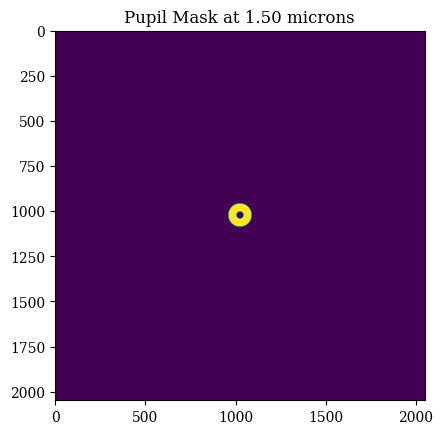
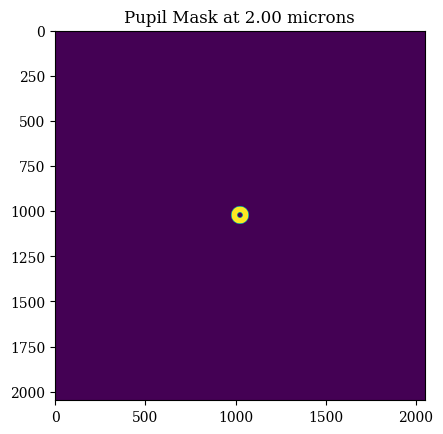
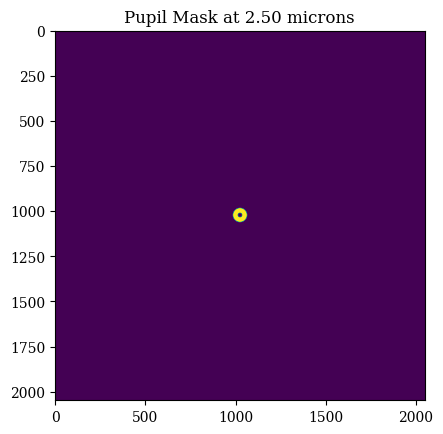

Recreate these plots in Python, in order. (Note: this script raises an exception after producing the figures.)
"""
Attempt to simulate semi-realistic Image Slicer effects with Python
Based on a 1D approach


"""

import os
import numpy as np
from numpy.fft import fft2, fftshift, ifft2
import matplotlib.pyplot as plt
from matplotlib.patches import Circle

# SPAXEL SCALE
ELT_DIAM = 39
CENTRAL_OBS = 0.30                  # Central obscuration is ~30% of the diameter
MILIARCSECS_IN_A_RAD = 206265000

def crop_array(array, crop=25):
    PIX = array.shape[0]
    min_crop = PIX // 2 - crop // 2
    max_crop = PIX // 2 + crop // 2
    array_crop = array[min_crop:max_crop, min_crop:max_crop]
    return array_crop


def rho_spaxel_scale(spaxel_scale=4, wavelength=1.5):
    """
    Compute the aperture radius necessary to have a
    certain SPAXEL SCALE [in mas] at a certain WAVELENGTH [in microns]

    That would be the aperture radius in an array ranging from [-1, 1] in physical length
    For example, if rho = 0.5, then the necessary aperture is a circle of half the size of the array

    We can use the inverse of that to get the "oversize" in physical units in our arrays to match a given scale
    :param spaxel_scale: [mas]
    :param wavelength: [microns]
    :return:
    """

    scale_rad = spaxel_scale / MILIARCSECS_IN_A_RAD
    rho = scale_rad * ELT_DIAM / (wavelength * 1e-6)
    return rho

def check_spaxel_scale(rho_aper, wavelength):
    """
    Checks the spaxel scale at a certain wavelength, for a given aperture radius
    defined for a [-1, 1] physical array
    :param rho_aper: radius of the aperture, relative to an array of size [-1, 1]
    :param wavelength: wavelength of interest (the PSF grows in size with wavelength, changing the spaxel scale)
    :return:
    """

    SPAXEL_RAD = rho_aper * wavelength / ELT_DIAM * 1e-6
    SPAXEL_MAS = SPAXEL_RAD * MILIARCSECS_IN_A_RAD
    print('%.2f mas spaxels at %.2f microns' %(SPAXEL_MAS, wavelength))

def compute_FWHM(wavelength):
    """
    Compute the Full Width Half Maximum of the PSF at a given Wavelength
    in miliarcseconds, for the ELT
    :param wavelength: [microns]
    :return:
    """
    FWHM_RAD = wavelength * 1e-6 / ELT_DIAM          # radians
    FWHM_MAS = FWHM_RAD * MILIARCSECS_IN_A_RAD
    return FWHM_MAS


class SlicerModel(object):
    """
    Object that models the effect of Image Slicers in light propagation

    """

    def __init__(self, slicer_options, N_PIX, spaxel_scale, N_waves=1, wave0=1.5, waveN=1.5):

        self.N_slices = slicer_options["N_slices"]                                          # Number os Slices to use
        self.spaxels_per_slice = slicer_options["spaxels_per_slice"]                        # Size of the slice in Spaxels
        self.pupil_mirror_aperture = slicer_options["pupil_mirror_aperture"]                # Pupil Mirror Aperture
        self.slice_size_mas = self.spaxels_per_slice * spaxel_scale                         # Size of 1 slice in mas
        self.spaxel_scale = spaxel_scale                                                    # Spaxel scale [mas]
        self.N_PIX = N_PIX

        print("\nCreating Image Slicer Model")
        print("     Nominal Wavelength: %.2f microns" % spaxel_scale)
        print("     Spaxel Scale: %.2f mas" % wave0)
        print("     Number of slices: ", self.N_slices)
        print("     Spaxels per slices: ", self.spaxels_per_slice)
        FWHM = compute_FWHM(wave0)
        self.FWHM_ratio = self.slice_size_mas / FWHM            # How much of the FWHM is covered by one slice
        print("     FWHM: %.2f mas" % FWHM)
        print("     One slice covers: %.2f mas / %.2f FWHM" % (self.slice_size_mas, self.FWHM_ratio))

        self.create_pupil_masks(spaxel_scale, N_waves, wave0, waveN)
        self.create_slicer_masks()
        self.create_pupil_mirror_apertures(self.pupil_mirror_aperture)

        self.compute_peak_nominal_PSFs()

    def compute_peak_nominal_PSFs(self):
        """
        Compute the PEAK of the PSF without aberrations so that we can
        normalize everything by it
        """
        self.nominal_PSFs, self.PEAKs = {}, {}
        for wavelength in self.wave_range:
            pupil_mask = self.pupil_masks[wavelength]
            nominal_pup = pupil_mask * np.exp(1j * 2 * np.pi * pupil_mask / wavelength)
            nominal_PSF = (np.abs(fftshift(fft2(nominal_pup, norm='ortho')))) ** 2
            self.nominal_PSFs[wavelength] = nominal_PSF
            self.PEAKs[wavelength] = np.max(nominal_PSF)
        return

    def create_pupil_masks(self, spaxel_scale, N_waves=1, wave0=1.5, waveN=1.5):
        """
        Creates a dictionary of pupil masks for a set of wavelengths
        The pupil masks change in size to account for the variation of PSF size with wavelength
        We set the spaxel_scale for the first wavelength [wave0]
        :param spaxel_scale: spaxel_scale [mas] for wave0
        :param N_waves: number of wavelengths to consider in the interval [wave0, waveN]
        :param wave0: nominal wavelength in [microns]
        :param waveN: maximum wavelength in [microns]
        :return:
        """

        self.wave_range = np.linspace(wave0, waveN, N_waves, endpoint=True)
        self.waves_ratio = np.linspace(1., waveN / wave0, N_waves, endpoint=True)

        rho_aper = rho_spaxel_scale(spaxel_scale, wavelength=wave0)
        self.diameters = 1/rho_aper
        # check_spaxel_scale(rho_aper=rho_aper, wavelength=wave0)
        rho_obsc = CENTRAL_OBS * rho_aper

        self.pupil_masks = {}
        x0 = np.linspace(-1., 1., self.N_PIX, endpoint=True)
        xx, yy = np.meshgrid(x0, x0)
        rho = np.sqrt(xx ** 2 + yy ** 2)
        print("\nCreating Pupil Masks:")
        for i, wave in enumerate(self.waves_ratio):
            wavelength = self.wave_range[i]
            print("Wavelength: %.2f microns" % wavelength)
            pupil = (rho <= rho_aper / wave) & (rho >= rho_obsc / wave)
            self.pupil_masks[wavelength] = pupil
        return

    def create_slicer_masks(self):
        """
        Creates a list of slicer masks that model the finite aperture por each slice
        effectively cropping the PSF at the focal plane
        :return:
        """

        # Check the size of the arrays
        U = self.N_PIX * self.spaxel_scale          # Size in [m.a.s] of the Slicer Plane
        u0 = np.linspace(-U/2., U/2., self.N_PIX, endpoint=True)
        uu, vv = np.meshgrid(u0, u0)

        slice_width = self.slice_size_mas
        self.slicer_masks, self.slice_boundaries = [], []
        #TODO: what if N_slices is not odd??
        N_slices_above = (self.N_slices - 1) // 2
        lower_centre = -N_slices_above * slice_width
        for i in range(self.N_slices):
            centre = lower_centre + i * slice_width
            bottom = centre - slice_width/2
            self.slice_boundaries.append(bottom)
            up_mask = vv > (centre - slice_width/2)
            low_mask = vv < (centre + slice_width/2)
            mask = up_mask * low_mask
            # plt.figure()
            # plt.imshow(mask)
            self.slicer_masks.append(mask)
        # np.sum(np.stack(self.slicer_masks), axis=0)
        return

    def create_pupil_mirror_apertures(self, aperture):
        """
        Creates a mask to model the finite aperture of the pupil mirror,
        which effectively introduces fringe effects on the PSF at the exit slit
        :param aperture:
        :return:
        """
        #TODO: find out how to properly define the aperture

        x0 = np.linspace(-1., 1., self.N_PIX, endpoint=True)
        xx, yy = np.meshgrid(x0, x0)
        self.pupil_mirror_mask = np.abs(yy) <= aperture
        return

    def propagate_pupil_to_slicer(self, wavelength, wavefront):
        """
        Takes the a given wavefront at the PUPIL plane at a given wavelength
        and propagates it to the focal plane, i.e. SLICER plane
        using standard Fourier transforms
        :param wavelength:
        :param wavefront: a wavefront map
        :return: complex electric field at the slicer
        """

        print("Pupil Plane -> Image Slicer Plane")

        pupil_mask = self.pupil_masks[wavelength]
        # wavefront = pupil_mask
        complex_pupil = pupil_mask * np.exp(1j * 2*np.pi * wavefront / wavelength)

        # Propagate to Slicer plane
        complex_slicer = fftshift(fft2(complex_pupil, norm='ortho'))

        return complex_slicer

    def propagate_slicer_to_pupil_mirror(self, complex_slicer):
        """
        Using the SLICER MASKS, it masks the complex field at the SLICER plane
        and propagates each slice to the PUPIL MIRROR plane using inverse Fourier transform
        :param complex_slicer: complex electric field at the SLICER plane
        :return:
        """

        print("Image Slicer Plane -> Pupil Mirror Plane")
        complex_mirror = []
        for i_slice in range(self.N_slices):        # Loop over the Slices
            mask = self.slicer_masks[i_slice]
            masked_complex_slicer = mask * complex_slicer
            # Pre FFT-Shift to put it back to the format the FFT uses
            _shifted = fftshift(masked_complex_slicer)

            # propagate to Pupil Mirror plane
            complex_pupil_mirror = ifft2(_shifted, norm='ortho')
            complex_mirror.append(complex_pupil_mirror)
        return complex_mirror

    def propagate_pupil_mirror_to_exit_slit(self, complex_mirror):
        """
        Using the PUPIL MIRROR MASK, it propagates each slice to the corresponding
        exit slit
        :param complex_mirror: complex electric field at the PUPIL MIRROR plane [a list of slices]
        """

        print("Pupil Mirror Plane -> Exit Slits")
        exit_slits = []
        for c_mirror in complex_mirror:
            masked_mirror = self.pupil_mirror_mask * c_mirror
            complex_slit = fftshift(fft2(masked_mirror , norm='ortho'))
            image_slit = (np.abs(complex_slit))**2
            exit_slits.append(image_slit)
        image = np.sum(np.stack(exit_slits), axis=0)

        return exit_slits, image

    def propagate_one_wavelength(self, wavelength, wavefront, plot=False):
        """
        Run the propagation from PUPIL Plane to EXIT SLIT Plane for a given wavelength
        :param wavelength:
        :param wavefront:
        """
        print("\nPropagating Wavelength: %.2f microns" % wavelength)
        complex_slicer = slicer.propagate_pupil_to_slicer(wavelength=wavelength, wavefront=wavefront)
        complex_mirror = slicer.propagate_slicer_to_pupil_mirror(complex_slicer)
        exit_slits, image_slit = slicer.propagate_pupil_mirror_to_exit_slit(complex_mirror)

        if plot:

            #___________________________________________________________________________________
            # Image Slicer plane
            slicer_size = self.N_PIX * self.spaxel_scale / 2
            slicer_extents = [-slicer_size, slicer_size, -slicer_size, slicer_size]
            zoom_size = self.N_slices * self.slice_size_mas / 2
            slicer_intensity = (np.abs(complex_slicer))**2

            plt.figure()
            plt.imshow(slicer_intensity, extent=slicer_extents)
            self.plot_slicer_boundaries()
            plt.xlim([-zoom_size, zoom_size])
            plt.ylim([-zoom_size, zoom_size])
            plt.colorbar()
            plt.title('Slicer Plane')

            plt.figure()
            plt.imshow(np.log10(slicer_intensity), extent=slicer_extents)
            plt.clim(vmin=-10)
            self.plot_slicer_boundaries()
            plt.xlim([-zoom_size, zoom_size])
            plt.ylim([-zoom_size, zoom_size])
            plt.colorbar()
            plt.title('Slicer Plane [log10]')

            #___________________________________________________________________________________
            # Pupil Mirror plane
            central_slice = (self.N_slices - 1)//2
            pupil_mirror = complex_mirror[central_slice]
            pupil_image = (np.abs(pupil_mirror))**2
            plt.figure()
            plt.imshow(pupil_image, extent=[-1, 1, -1, 1])
            plt.axhline(self.pupil_mirror_aperture, linestyle='--', color='white')
            plt.axhline(-self.pupil_mirror_aperture, linestyle='--', color='white')
            plt.title('Pupil Mirror [Central Slice]')

            plt.figure()
            plt.imshow(np.log10(pupil_image), extent=[-1, 1, -1, 1])
            plt.clim(vmin=-10)
            plt.axhline(self.pupil_mirror_aperture, linestyle='--', color='white')
            plt.axhline(-self.pupil_mirror_aperture, linestyle='--', color='white')
            plt.title('Pupil Mirror [Central Slice]')

            #___________________________________________________________________________________
            # Exit Slit plane

            plt.figure()
            plt.imshow(image_slit / self.PEAKs[wavelength], extent=slicer_extents)
            self.plot_slicer_boundaries()
            plt.xlim([-zoom_size, zoom_size])
            plt.ylim([-zoom_size, zoom_size])
            plt.colorbar()
            plt.title('Exit Slit')

            residual = (image_slit - self.nominal_PSFs[wavelength]) / self.PEAKs[wavelength]
            m_res = min(np.min(residual), -np.max(residual))
            plt.figure()
            plt.imshow(residual, extent=slicer_extents, cmap='bwr')
            plt.xlim([-zoom_size, zoom_size])
            plt.ylim([-zoom_size, zoom_size])
            self.plot_slicer_boundaries()
            plt.colorbar()
            plt.clim(m_res, -m_res)
            plt.title('Exit Slit - No Slicer')

        return complex_slicer, complex_mirror, image_slit

    def plot_slicer_boundaries(self):
        """
        Overlays the boundaries of each SLICE on the plots
        :return:
        """

        min_alpha, max_alpha = 0.15, 0.85
        half_slices = (self.N_slices - 1)//2
        alphas = np.linspace(min_alpha, max_alpha,  half_slices)
        alphas = np.concatenate([alphas, [max_alpha], alphas[::-1]])
        for y, alpha in zip(self.slice_boundaries, alphas):
            plt.axhline(y, linestyle='--', color='white', alpha=alpha)
        return


class SlicerPSFCalculator(object):

    def __init__(self, slicer_model, N_actuators, radial=True, h_centers=25):
        print("\nCreating PSF Calculator")
        self.slicer_model = slicer_model

        self.actuator_centres = self.create_actuator_centres(N_actuators, radial)
        self.N_act = len(self.actuator_centres[0][0])
        print("Total Number of Actuators: ", self.N_act)
        matrices = self.create_actuator_matrices(self.actuator_centres, h_centers)

        self.actuator_matrices = [x[0] for x in matrices]
        self.pupil_masks = [x[1] for x in matrices]
        self.actuator_flats = [x[2] for x in matrices]

        # Show the actuator positions for each Wavelength
        for i, wave_r in enumerate(self.slicer_model.waves_ratio):
            fig = plt.figure()
            ax = fig.add_subplot(111)
            circ1 = Circle((0, 0), self.rho_aper / wave_r, linestyle='--', fill=None)
            circ2 = Circle((0, 0), self.rho_obsc / wave_r, linestyle='--', fill=None)
            ax.add_patch(circ1)
            ax.add_patch(circ2)
            for c in self.actuator_centres[i][0]:
                ax.scatter(c[0], c[1], color='red', s=10)
                ax.scatter(c[0], c[1], color='black', s=10)
            ax.set_aspect('equal')
            plt.xlim([-self.rho_aper, self.rho_aper])
            plt.ylim([-self.rho_aper, self.rho_aper])
            plt.title('Wavelength: %.2f microns' % self.slicer_model.wave_range[i])
        plt.show()
        return

    def create_actuator_centres(self, N_actuators, radial=True):
        """
        Computes the (Xc, Yc) coordinates of actuator centres
        inside a circle of rho_aper, assuming there are N_actuators
        along the line Diameter

        :param N_actuators: Number of actuators along the Diameter
        :param radial: if True, we add actuators at the boundaries RHO_APER, RHO_OBSC
        :return: [act (list of actuator centres), delta (actuator separation)]
        """
        wave_range = self.slicer_model.wave_range
        wave_ratios = self.slicer_model.waves_ratio
        self.rho_aper = rho_spaxel_scale(self.slicer_model.spaxel_scale, wavelength=wave_range[0])
        self.rho_obsc = CENTRAL_OBS * self.rho_aper

        centres = []
        for wave in wave_ratios:
            x0 = np.linspace(-self.rho_aper / wave, self.rho_aper / wave, N_actuators, endpoint=True)
            delta = x0[1] - x0[0]
            xx, yy = np.meshgrid(x0, x0)
            x_f = xx.flatten()
            y_f = yy.flatten()

            act = []  # List of actuator centres (Xc, Yc)
            for x_c, y_c in zip(x_f, y_f):
                r = np.sqrt(x_c ** 2 + y_c ** 2)
                # Leave some margin close to the boundary
                if r < (self.rho_aper / wave - delta / 2) and r > (self.rho_obsc / wave + delta / 2):
                    act.append([x_c, y_c])

            if radial:  # Add actuators at the boundaries, keeping a constant angular distance
                for r in [self.rho_aper / wave, self.rho_obsc / wave]:
                    N_radial = int(np.floor(2 * np.pi * r / delta))
                    d_theta = 2 * np.pi / N_radial
                    theta = np.linspace(0, 2 * np.pi - d_theta, N_radial)
                    # Super important to do 2Pi - d_theta to avoid placing 2 actuators in the same spot... Degeneracy
                    for t in theta:
                        act.append([r * np.cos(t), r * np.sin(t)])

            centres.append([act, delta])
        return centres

    def create_actuator_matrices(self, centres, h_centers):
        """
        Creates the a list of matrices at a range of Wavelengths useful for Wavefront calculations
        [[Actuator_Matrices, Pupil_Masks, Actuator_Flats]_{wave_1}, ..., [ ]_{wave_N} ]

        (1) Actuator Matrices is a [N_PIX, N_PIX, N_act] array representing the influence matrix of each actuator
        i.e., each slice shows the effect of poking one actuator
        (2) Pupil_Masks: the pupil mask at each wavelength (which varies in relative size)
        (3) Actuator Flats: flattened version of Actuator Matrices that only accounts for point inside the pupil
        this is very useful for RMS wavefront calculations

        :param centres: list of actuator centres from self.create_actuator_centres()
        :param h_centers: height of the Gaussian influence function at the neighbour actuator
        :return:
        """

        wave_ratios = self.slicer_model.waves_ratio
        alpha = 1 / np.sqrt(np.log(100 / h_centers))

        matrices = []
        for i, wave in enumerate(wave_ratios):

            cent, delta = centres[i]
            N_act = len(cent)
            matrix = np.empty((N_PIX, N_PIX, N_act))
            x0 = np.linspace(-1., 1., N_PIX, endpoint=True)
            xx, yy = np.meshgrid(x0, x0)
            rho = np.sqrt(xx ** 2 + yy ** 2)
            pupil = (rho <= self.rho_aper / wave) & (rho >= self.rho_obsc / wave)

            for k in range(N_act):
                xc, yc = cent[k][0], cent[k][1]
                r2 = (xx - xc) ** 2 + (yy - yc) ** 2
                matrix[:, :, k] = pupil * np.exp(-r2 / (alpha * delta) ** 2)

            mat_flat = matrix[pupil]
            matrices.append([matrix, pupil, mat_flat])

        return matrices

    def generate_PSF(self, coef):
        """
        Using the SLICER MODEL, it propagates a set of wavefronts up to the EXIT SLIT
        to model the effects of Image Slicers on the PSF
        """

        print("\nGenerating %d PSF images" % N_PSF)

        PSF_slicer, PSF_no_slicer = [], []
        for i in range(N_PSF):
            print("     PSF #%d" % (i+1))
            PSF_slicer_waves, PSF_no_slicer_waves = [], []     # length is Number of Wavelengths

            for j, wave in enumerate(self.slicer_model.wave_range):
                # With Slicer
                pupil = self.pupil_masks[j]
                wavefront = pupil * np.dot(self.actuator_matrices[j], coef[i])
                _slicer, _mirror, slit = self.slicer_model.propagate_one_wavelength(wave, wavefront, plot=False)
                crop_slit = crop_array(slit, self.slicer_model.N_slices * self.slicer_model.spaxels_per_slice)
                PSF_slicer_waves.append(crop_slit / self.slicer_model.PEAKs[wave])

                # Without Slicer
                pupil_complex = pupil * np.exp(1j * 2 * np.pi * wavefront / wave)
                image_ = (np.abs(fftshift(fft2(pupil_complex, norm='ortho'))))**2
                image = crop_array(image_, self.slicer_model.N_slices * self.slicer_model.spaxels_per_slice)
                PSF_no_slicer_waves.append(image / self.slicer_model.PEAKs[wave])

            PSF_slicer.append(PSF_slicer_waves)
            PSF_no_slicer.append(PSF_no_slicer_waves)
            print("_______________________________________________________")

        return np.array(PSF_slicer), np.array(PSF_no_slicer)


if __name__ == """__main__""":

    plt.rc('font', family='serif')
    plt.rc('text', usetex=False)

    # Sanity check on the sizes of the apertures to match a 4 m.a.s. spaxel scale at 1.5 um
    nom_wave = 1.5          # microns
    spaxels = 4             # m.a.s
    _rho = rho_spaxel_scale(spaxel_scale=spaxels, wavelength=nom_wave)
    check_spaxel_scale(rho_aper=_rho, wavelength=nom_wave)

    # ================================================================================================================ #
    #                           Example of how to create an Image Slicer model                                         #
    # ================================================================================================================ #

    slicer_options = {"N_slices": 15, "spaxels_per_slice": 11, "pupil_mirror_aperture": 0.95}
    N_PIX = 2048
    spaxel_mas = 0.5        # to get a decent resolution

    slicer = SlicerModel(slicer_options=slicer_options, N_PIX=N_PIX,
                         spaxel_scale=spaxel_mas, N_waves=3, wave0=1.5, waveN=2.5)
    for wave in slicer.wave_range:
        plt.figure()
        plt.imshow(slicer.pupil_masks[wave])
        plt.title('Pupil Mask at %.2f microns' % wave)
    plt.show()

    complex_slicer, complex_mirror, exit_slit = slicer.propagate_one_wavelength(wavelength=1.5, wavefront=0, plot=True)
    plt.show()

    # ================================================================================================================ #
    #                                    Impact of the PUPIL MIRROR APERTURE                                           #
    # ================================================================================================================ #

    print("\n======================================================")
    print("         Impact of Pupil Mirror Aperture ")
    print("======================================================\n")

    apertures = [0.99, 0.95, 0.90, 0.80, 0.75]

    for aper in apertures:
        print("\n-------------------------------------------------------------")
        print("         Pupil Mirror Aperture: ", aper)
        print("-------------------------------------------------------------\n")
        slicer_options = {"N_slices": 15, "spaxels_per_slice": 11, "pupil_mirror_aperture": aper}
        slicer = SlicerModel(slicer_options=slicer_options,N_PIX=N_PIX,
                             spaxel_scale=0.5, N_waves=2, wave0=1.5, waveN=2.0)
        slicer_size = slicer.N_PIX * slicer.spaxel_scale / 2
        slicer_extents = [-slicer_size, slicer_size, -slicer_size, slicer_size]
        zoom_size = slicer.N_slices * slicer.slice_size_mas / 2

        for wave in slicer.wave_range:
            _complex_slicer, _complex_mirror, image_slit = slicer.propagate_one_wavelength(wavelength=wave, wavefront=0)

            # Pupil Mirror plane
            central_slice = (slicer.N_slices - 1) // 2
            pupil_mirror = _complex_mirror[central_slice]
            pupil_image = (np.abs(pupil_mirror)) ** 2

            # Exit Slit
            residual = (image_slit - slicer.nominal_PSFs[wave]) / slicer.PEAKs[wave]
            m_res = min(np.min(residual), -np.max(residual))

            plt.figure()
            ax1 = plt.subplot(1, 2, 1)
            im1 = ax1.imshow(np.log10(pupil_image), extent=[-1, 1, -1, 1])
            im1.set_clim(vmin=-10)
            ax1.axhline(slicer.pupil_mirror_aperture, linestyle='--', color='white')
            ax1.axhline(-slicer.pupil_mirror_aperture, linestyle='--', color='white')
            ax1.set_title('Pupil Mirror [Central Slice] (%.2f microns) | Aperture: %.2f' % (wave, aper))
            plt.colorbar(im1, ax=ax1, orientation='horizontal')

            ax2 = plt.subplot(1, 2, 2)
            im2 = ax2.imshow(residual, extent=slicer_extents, cmap='bwr')
            im2.set_clim(m_res, -m_res)
            ax2.set_xlim([-zoom_size, zoom_size])
            ax2.set_ylim([-zoom_size, zoom_size])
            ax2.set_xlabel(r'm.a.s')
            ax2.set_ylabel(r'm.a.s')
            slicer.plot_slicer_boundaries()
            plt.colorbar(im2, ax=ax2, orientation='horizontal')
            ax2.set_title('Exit Slit - No Slicer (%.2f microns) | Aperture: %.2f' % (wave, aper))

    plt.show()

    # ================================================================================================================ #
    #                                            Impact of the SLICE size                                              #
    # ================================================================================================================ #

    print("\n======================================================")
    print("         Impact of Slice size     ")
    print("======================================================\n")

    slice_sizes = [7, 11, 15, 19]           # in spaxels of 0.5 mas each
    scale_mas = 0.5
    fwhm_ratios = []
    pup_mirr_aper = 0.90

    for slice_size in slice_sizes:

        slicer_options = {"N_slices": 15, "spaxels_per_slice": slice_size, "pupil_mirror_aperture": pup_mirr_aper}
        slicer = SlicerModel(slicer_options=slicer_options, N_PIX=N_PIX,
                             spaxel_scale=scale_mas, N_waves=2, wave0=1.5, waveN=2.0)
        FWHM_ratio = slicer.FWHM_ratio
        fwhm_ratios.append(FWHM_ratio)
        print("\n-----------------------------------------------------------------------------------------")
        print("Slice Size: %d spaxels | %.2f of the FWHM @1.5 microns" % (slice_size, FWHM_ratio))
        print("-----------------------------------------------------------------------------------------\n")
        slicer_size = slicer.N_PIX * slicer.spaxel_scale / 2
        slicer_extents = [-slicer_size, slicer_size, -slicer_size, slicer_size]
        zoom_size = slicer.N_slices * slicer.slice_size_mas / 2


        for wave in slicer.wave_range:
            _complex_slicer, _complex_mirror, image_slit = slicer.propagate_one_wavelength(wavelength=wave, wavefront=0)

            central_slice = (slicer.N_slices - 1) // 2

            # Image Slicer
            slice_image = (np.abs(_complex_slicer)) ** 2

            # Pupil Mirror plane
            pupil_mirror = _complex_mirror[central_slice]
            pupil_image = (np.abs(pupil_mirror)) ** 2

            # Exit Slit
            residual = (image_slit - slicer.nominal_PSFs[wave]) / slicer.PEAKs[wave]
            m_res = min(np.min(residual), -np.max(residual))

            plt.figure()
            ax1 = plt.subplot(1, 3, 1)
            im1 = ax1.imshow(np.log10(slice_image), extent=slicer_extents)
            im1.set_clim(vmin=-10)
            ax1.set_xlim([-zoom_size, zoom_size])
            ax1.set_ylim([-zoom_size, zoom_size])
            slicer.plot_slicer_boundaries()
            ax1.set_title('Slicer (%.2f microns) | Slice Width: %.2f FWHM' % (wave, FWHM_ratio))
            plt.colorbar(im1, ax=ax1, orientation='horizontal')

            ax2 = plt.subplot(1, 3, 2)
            im2 = ax2.imshow(np.log10(pupil_image), extent=[-1, 1, -1, 1])
            im2.set_clim(vmin=-10)
            ax2.axhline(slicer.pupil_mirror_aperture, linestyle='--', color='white')
            ax2.axhline(-slicer.pupil_mirror_aperture, linestyle='--', color='white')
            ax2.set_title('Pupil Mirror [Central Slice] (%.2f microns)' % (wave))
            plt.colorbar(im2, ax=ax2, orientation='horizontal')

            ax3 = plt.subplot(1, 3, 3)
            im3 = ax3.imshow(residual, extent=slicer_extents, cmap='bwr')
            im3.set_clim(m_res, -m_res)
            ax3.set_xlim([-zoom_size, zoom_size])
            ax3.set_ylim([-zoom_size, zoom_size])
            ax3.set_xlabel(r'm.a.s')
            ax3.set_ylabel(r'm.a.s')
            slicer.plot_slicer_boundaries()
            plt.colorbar(im3, ax=ax3, orientation='horizontal')
            ax3.set_title('Exit Slit - No Slicer (%.2f microns)' % (wave))

    plt.show()

    # ================================================================================================================ #
    #              Example of how to generate PSF images with Slicer Effects                                           #
    # ================================================================================================================ #

    print("\n++++++++++++++++++++++++++++++++++++++++++++++++++++++++++++++++++++++++++++++++")
    print("+-+            How to generate PSF images with Slicer Effects")
    print("++++++++++++++++++++++++++++++++++++++++++++++++++++++++++++++++++++++++++++++++\n")
    """ (1) Create a Slicer Model """
    pup_mirr_aper = 0.70
    scale_mas = 0.5
    slicer_options = {"N_slices": 15, "spaxels_per_slice": 7, "pupil_mirror_aperture": pup_mirr_aper}
    slicer = SlicerModel(slicer_options=slicer_options, N_PIX=N_PIX,
                         spaxel_scale=scale_mas, N_waves=2, wave0=1.5, waveN=2.0)
    print("++++++++++++++++++++++++++++++++++++++++++++++++++++++++++++++++++++++++++++++++\n")

    """ (2) Create a PSF Calculator based on the Slicer Model """
    # Number of Actuators in the Diameter, height of Gaussian profile at neighbour actuator [%]
    N_act, h_centres = 8, 20
    PSF_generator = SlicerPSFCalculator(slicer_model=slicer, N_actuators=N_act, radial=True, h_centers=h_centres)
    N_PSF = 1
    scale = 0.35        # Scale of the actuator commands
    coef = scale * np.random.uniform(low=-1, high=1, size=(N_PSF, PSF_generator.N_act))
    images_slicer, images_no_slicer = PSF_generator.generate_PSF(coef)

    slicer_size = slicer.N_PIX * slicer.spaxel_scale / 2
    slicer_extents = [-slicer_size, slicer_size, -slicer_size, slicer_size]

    j_image = 0
    for i, wave in enumerate(slicer.wave_range):


        PSF_slicer = images_slicer[j_image, i]
        PSF_no_slicer = images_no_slicer[j_image, i]
        diff = PSF_slicer - PSF_no_slicer
        m_diff = min(np.min(diff), -np.max(diff))

        plt.figure()
        ax1 = plt.subplot(1, 3, 1)
        im1 = ax1.imshow(PSF_slicer)
        # im1.set_clim(vmin=-10)
        # ax1.set_xlim([-zoom_size, zoom_size])
        # ax1.set_ylim([-zoom_size, zoom_size])
        # slicer.plot_slicer_boundaries()
        # ax1.set_title('Slicer (%.2f microns) | Slice Width: %.2f FWHM' % (wave, FWHM_ratio))
        plt.colorbar(im1, ax=ax1, orientation='horizontal')

        ax2 = plt.subplot(1, 3, 2)
        im2 = ax2.imshow(PSF_no_slicer)
        # im2.set_clim(vmin=-10)
        # ax2.set_xlim([-zoom_size, zoom_size])
        # ax2.set_ylim([-zoom_size, zoom_size])
        # slicer.plot_slicer_boundaries()
        # ax2.set_title('Pupil Mirror [Central Slice] (%.2f microns)' % (wave))
        plt.colorbar(im2, ax=ax2, orientation='horizontal')

        ax3 = plt.subplot(1, 3, 3)
        im3 = ax3.imshow(diff, extent=slicer_extents, cmap='bwr')
        # im3.set_clim(m_diff, -m_diff)
        # ax3.set_xlim([-zoom_size, zoom_size])
        # ax3.set_ylim([-zoom_size, zoom_size])
        # ax3.set_xlabel(r'm.a.s')
        # ax3.set_ylabel(r'm.a.s')
        # slicer.plot_slicer_boundaries()
        plt.colorbar(im3, ax=ax3, orientation='horizontal')
        # ax3.set_title('Exit Slit - No Slicer (%.2f microns)' % (wave))

    plt.show()

    #___________________________________________________________________________________





